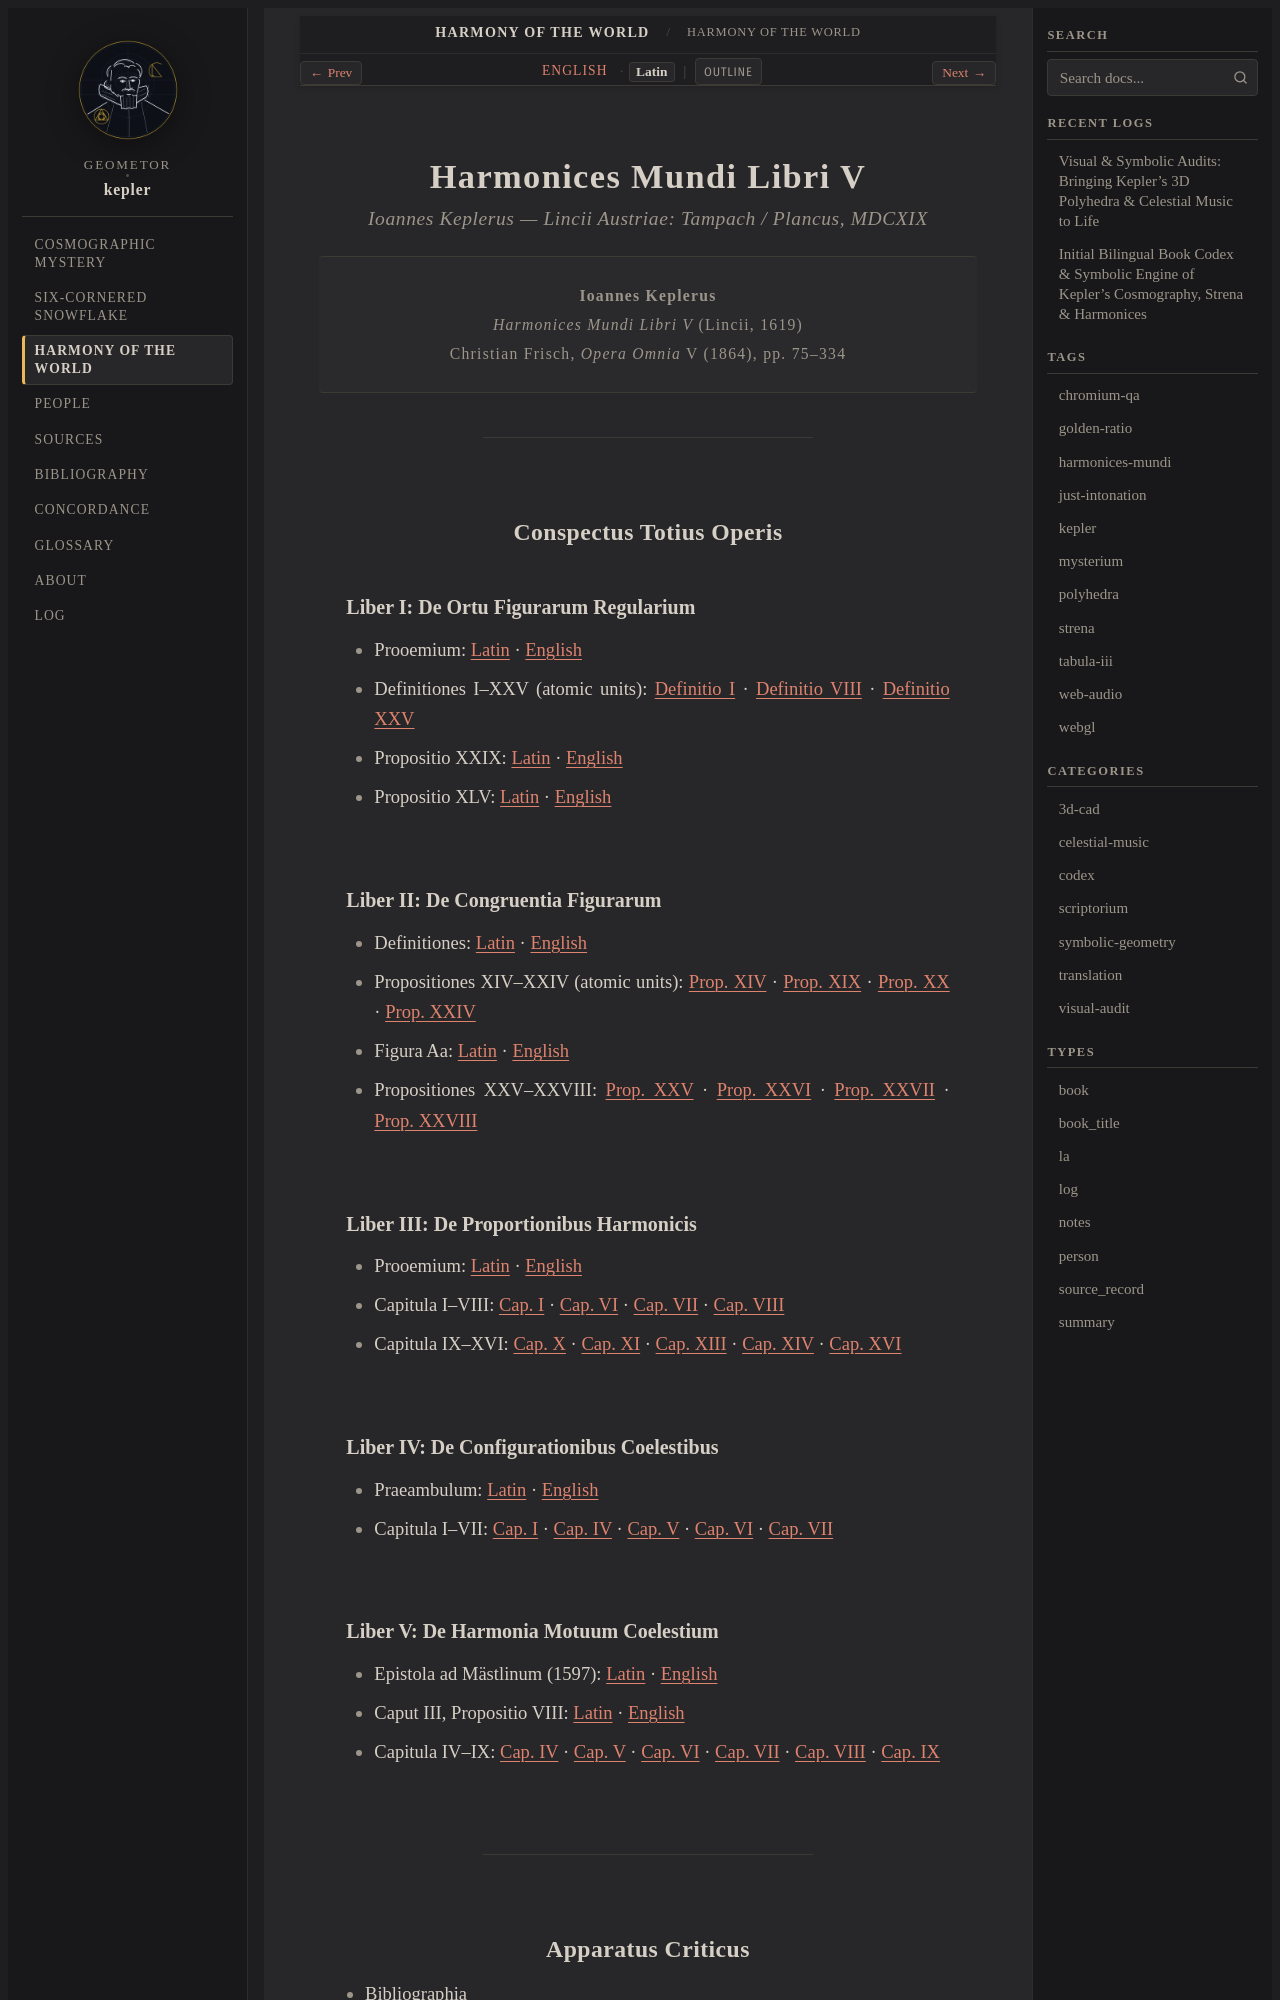

repository: geometor/kepler · page: harmonices_mundi/title-la.html · generator: sphinx

:type: book_title
:layout: book
:title: Harmonices Mundi Libri V
:book_title: Harmonices Mundi Libri V
:book_subtitle: Ioannis Keppleri Harmonices Mundi Libri V (Lincii, 1619)
:author: Ioannes Keplerus
:toc_label: Conspectus
:persons_label: Index Nominum
:bibliography_label: Bibliographia
:glossary_label: Glossarium
:tracks: English: index | Latin: title-la

.. _harmonices-mundi-title-la:

========================
Harmonices Mundi Libri V
========================

.. rubric:: *Ioannes Keplerus* — Lincii Austriae: Tampach / Plancus, MDCXIX

.. container:: title-page

   | **Ioannes Keplerus**
   | *Harmonices Mundi Libri V* (Lincii, 1619)
   | Christian Frisch, *Opera Omnia* V (1864), pp. 75–334

----

Conspectus Totius Operis
------------------------

Liber I: De Ortu Figurarum Regularium
~~~~~~~~~~~~~~~~~~~~~~~~~~~~~~~~~~~~~

* Prooemium: :doc:`Latin <liber_i/prooemium/la>` · :doc:`English <liber_i/prooemium/index>`
* Definitiones I–XXV (atomic units): :doc:`Definitio I <liber_i/def_01/la>` · :doc:`Definitio VIII <liber_i/def_08/la>` · :doc:`Definitio XXV <liber_i/def_25/la>`
* Propositio XXIX: :doc:`Latin <liber_i/prop_29/la>` · :doc:`English <liber_i/prop_29/index>`
* Propositio XLV: :doc:`Latin <liber_i/prop_45/la>` · :doc:`English <liber_i/prop_45/index>`

Liber II: De Congruentia Figurarum
~~~~~~~~~~~~~~~~~~~~~~~~~~~~~~~~~~

* Definitiones: :doc:`Latin <liber_ii/definitiones/la>` · :doc:`English <liber_ii/definitiones/index>`
* Propositiones XIV–XXIV (atomic units): :doc:`Prop. XIV <liber_ii/prop_14/la>` · :doc:`Prop. XIX <liber_ii/prop_19/la>` · :doc:`Prop. XX <liber_ii/prop_20/la>` · :doc:`Prop. XXIV <liber_ii/prop_24/la>`
* Figura Aa: :doc:`Latin <liber_ii/figura_aa/la>` · :doc:`English <liber_ii/figura_aa/index>`
* Propositiones XXV–XXVIII: :doc:`Prop. XXV <liber_ii/prop_25/la>` · :doc:`Prop. XXVI <liber_ii/prop_26/la>` · :doc:`Prop. XXVII <liber_ii/prop_27/la>` · :doc:`Prop. XXVIII <liber_ii/prop_28/la>`

Liber III: De Proportionibus Harmonicis
~~~~~~~~~~~~~~~~~~~~~~~~~~~~~~~~~~~~~~~~

* Prooemium: :doc:`Latin <liber_iii/prooemium/la>` · :doc:`English <liber_iii/prooemium/index>`
* Capitula I–VIII: :doc:`Cap. I <liber_iii/cap_01/la>` · :doc:`Cap. VI <liber_iii/cap_06/la>` · :doc:`Cap. VII <liber_iii/cap_07/la>` · :doc:`Cap. VIII <liber_iii/cap_08/la>`
* Capitula IX–XVI: :doc:`Cap. X <liber_iii/cap_10/la>` · :doc:`Cap. XI <liber_iii/cap_11/la>` · :doc:`Cap. XIII <liber_iii/cap_13/la>` · :doc:`Cap. XIV <liber_iii/cap_14/la>` · :doc:`Cap. XVI <liber_iii/cap_16/la>`
